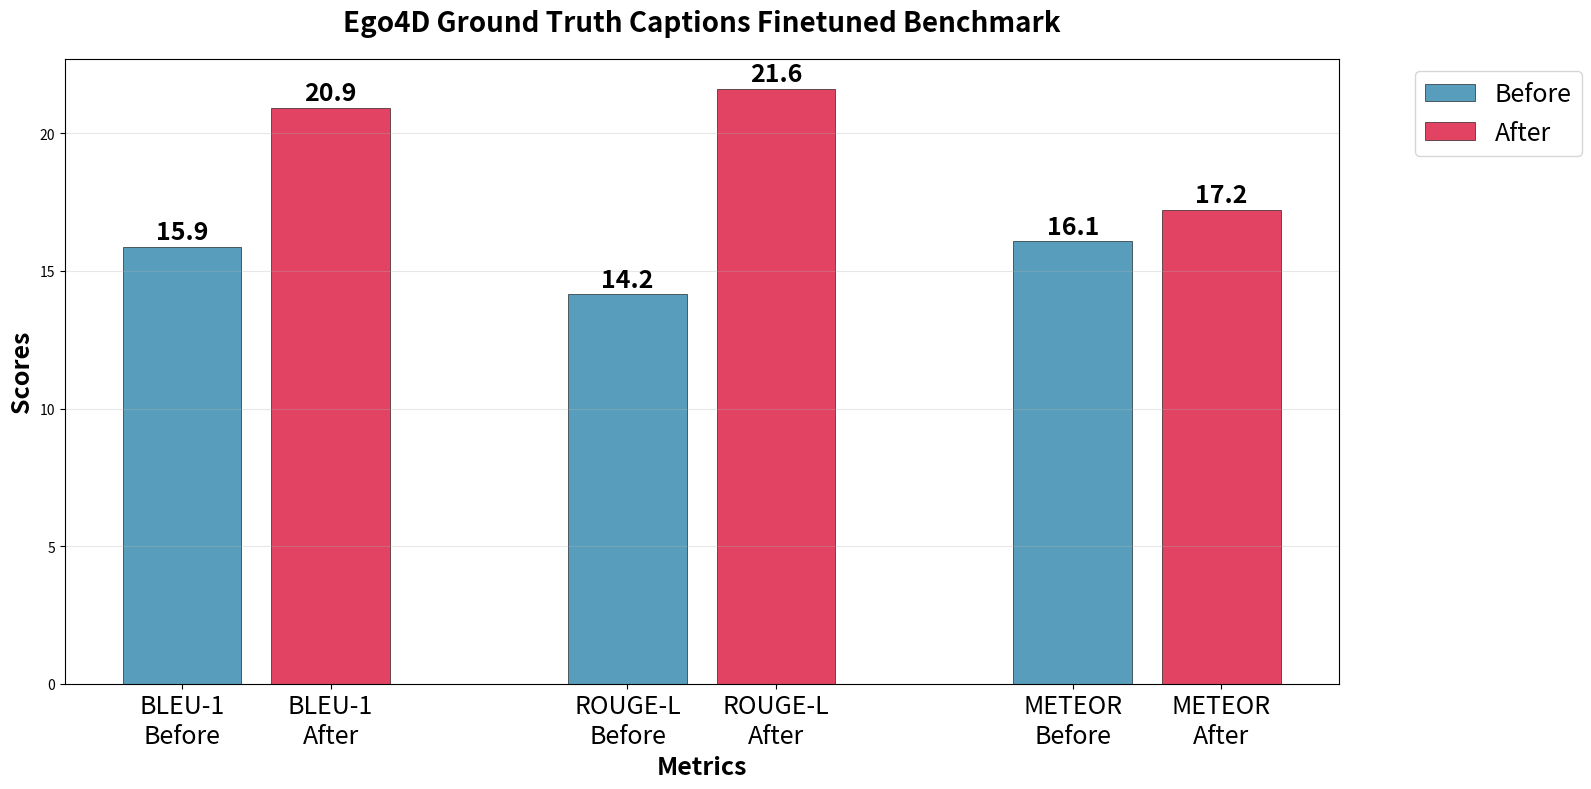

This chart was generated by the following Python code: (Note: this script raises an exception after producing the figure.)
import matplotlib.pyplot as plt
import numpy as np

bleu1_before = 15.88
meteor_before = 16.08
rouge_l_before = 14.15

bleu1_after = 20.92
meteor_after = 17.22
rouge_l_after = 21.63

fig, ax = plt.subplots(figsize=(16, 8))

x_bleu1 = np.arange(0, 2)
x_rouge_l = np.arange(3, 5)
x_meteor = np.arange(6, 8)

bars_bleu1_before = ax.bar(x_bleu1[0], bleu1_before, label='Before', color='#2E86AB', alpha=0.8, edgecolor='black', linewidth=0.5)
bars_bleu1_after = ax.bar(x_bleu1[1], bleu1_after, label='After', color='#DC143C', alpha=0.8, edgecolor='black', linewidth=0.5)

bars_rouge_l_before = ax.bar(x_rouge_l[0], rouge_l_before, color='#2E86AB', alpha=0.8, edgecolor='black', linewidth=0.5)
bars_rouge_l_after = ax.bar(x_rouge_l[1], rouge_l_after, color='#DC143C', alpha=0.8, edgecolor='black', linewidth=0.5)

bars_meteor_before = ax.bar(x_meteor[0], meteor_before, color='#2E86AB', alpha=0.8, edgecolor='black', linewidth=0.5)
bars_meteor_after = ax.bar(x_meteor[1], meteor_after, color='#DC143C', alpha=0.8, edgecolor='black', linewidth=0.5)

ax.set_xlabel('Metrics', fontsize=18, fontweight='bold')
ax.set_ylabel('Scores', fontsize=18, fontweight='bold')
ax.set_title('Ego4D Ground Truth Captions Finetuned Benchmark', fontsize=20, fontweight='bold', pad=20)

all_x_positions = list(x_bleu1) + list(x_rouge_l) + list(x_meteor)
all_labels = ['BLEU-1\nBefore', 'BLEU-1\nAfter', 'ROUGE-L\nBefore', 'ROUGE-L\nAfter', 'METEOR\nBefore', 'METEOR\nAfter']
ax.set_xticks(all_x_positions)
ax.set_xticklabels(all_labels, rotation=0, ha='center', fontsize=18)

ax.legend(fontsize=18, bbox_to_anchor=(1.05, 1), loc='upper left')
ax.grid(axis='y', alpha=0.3)

def add_value_labels(bar_container, value):
    height = value
    bar = bar_container[0]
    ax.text(bar.get_x() + bar.get_width()/2., height + 0.1,
            f'{height:.1f}', ha='center', va='bottom', fontsize=18, fontweight='bold')

add_value_labels(bars_bleu1_before, bleu1_before)
add_value_labels(bars_bleu1_after, bleu1_after)
add_value_labels(bars_rouge_l_before, rouge_l_before)
add_value_labels(bars_rouge_l_after, rouge_l_after)
add_value_labels(bars_meteor_before, meteor_before)
add_value_labels(bars_meteor_after, meteor_after)

plt.tight_layout()
plt.savefig('before_after_comparison_chart.pdf', format='pdf', dpi=300, bbox_inches='tight')
plt.savefig('/Users/<user>/Downloads/before_after_comparison_chart.pdf', format='pdf', dpi=300, bbox_inches='tight')
plt.show()

print("Before/After comparison chart generated successfully!")
print("Chart saved as 'before_after_comparison_chart.pdf' in current directory")
print("Chart also saved to Downloads folder")
print("\nSummary of the data:")
print(f"{'Model':<30} {'BLEU-1':<8} {'METEOR':<8} {'ROUGE-L':<8}")
print("-" * 60)
print(f"{'InternVL3-Uniform (Before)':<30} {bleu1_before:<8.2f} {meteor_before:<8.2f} {rouge_l_before:<8.2f}")
print(f"{'InternVL3-Finetuned-Uniform':<30} {bleu1_after:<8.2f} {meteor_after:<8.2f} {rouge_l_after:<8.2f}") 